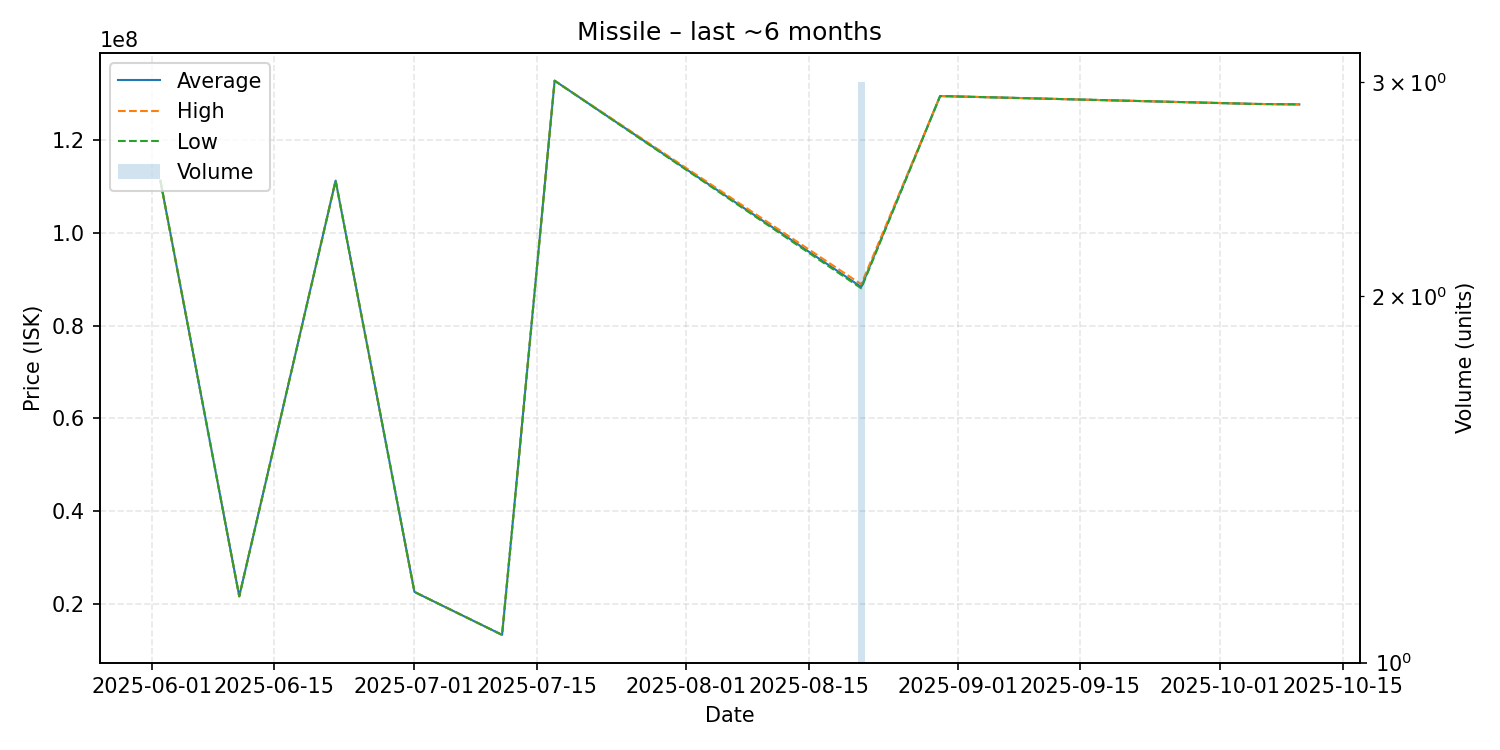

Data behind this chart, as committed beside it:
date, average, highest, lowest, order_count, volume
2025-06-02, 111200000, 111200000, 111200000, 1, 1
2025-06-11, 21730000, 21730000, 21730000, 1, 1
2025-06-22, 111200000, 111200000, 111200000, 1, 1
2025-07-01, 22670000, 22670000, 22670000, 1, 1
2025-07-11, 13430000, 13430000, 13430000, 1, 1
2025-07-17, 132700000, 132700000, 132700000, 1, 1
2025-08-21, 88303333, 88890000, 88010000, 3, 3
2025-08-30, 129400000, 129400000, 129400000, 1, 1
2025-10-05, 127700000, 127700000, 127700000, 1, 1
2025-10-10, 127600000, 127600000, 127600000, 1, 1
